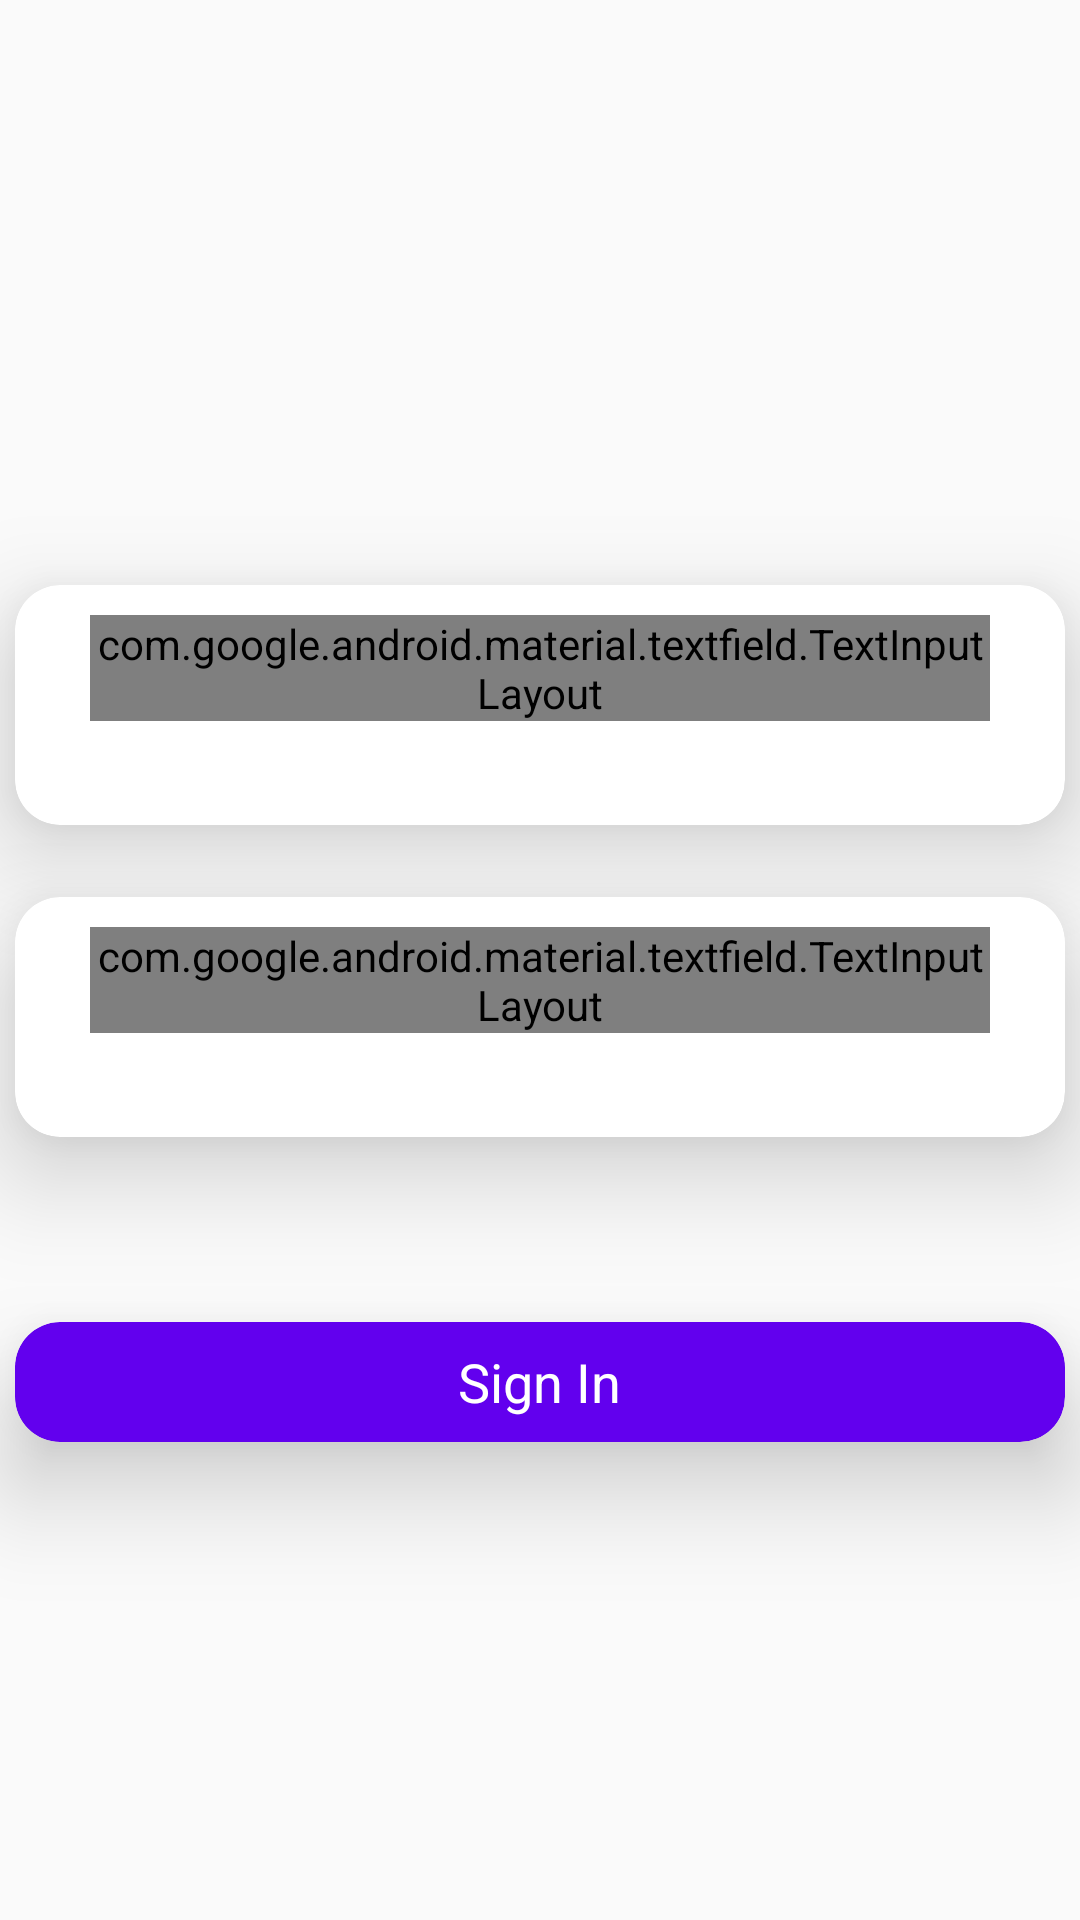

The Android layout XML behind this screen, and the referenced resources:
<!-- AndroidManifest.xml: application theme AppTheme -->
<!-- res/layout/activity_sign_in.xml -->
<?xml version="1.0" encoding="utf-8"?>
<android.support.constraint.ConstraintLayout xmlns:android="http://schemas.android.com/apk/res/android"
    xmlns:app="http://schemas.android.com/apk/res-auto"
    xmlns:tools="http://schemas.android.com/tools"
    android:layout_width="match_parent"
    android:layout_height="match_parent"
    android:background="@drawable/gradient"
    tools:context=".SignIn">

    <android.support.v7.widget.CardView
        android:id="@+id/cardView2"
        android:layout_width="350dp"
        android:layout_height="80dp"
        android:layout_marginBottom="8dp"
        android:layout_marginEnd="8dp"
        android:layout_marginLeft="8dp"
        android:layout_marginRight="8dp"
        android:layout_marginStart="8dp"
        android:layout_marginTop="8dp"
        android:clickable="true"
        android:foreground="?android:attr/selectableItemBackground"
        app:cardBackgroundColor="@color/cardview_light_background"
        app:cardCornerRadius="15dp"
        app:cardElevation="20dp"
        app:layout_constraintBottom_toBottomOf="parent"
        app:layout_constraintEnd_toEndOf="parent"
        app:layout_constraintStart_toStartOf="parent"
        app:layout_constraintTop_toTopOf="parent"
        app:layout_constraintVertical_bias="0.344">

        <RelativeLayout
            android:layout_width="match_parent"
            android:layout_height="match_parent">

            <android.support.design.widget.TextInputLayout
                style="@style/Widget.MaterialComponents.TextInputLayout.OutlinedBox"
                android:layout_width="300dp"
                android:layout_height="wrap_content"
                android:layout_marginLeft="25dp"
                android:layout_marginTop="10dp"
                android:textColorHint="@color/colorPrimary">

                <android.support.design.widget.TextInputEditText
                    android:id="@+id/Email_login"
                    android:layout_width="match_parent"
                    android:layout_height="wrap_content"
                    android:hint="Email"
                    android:inputType="textEmailAddress"
                    android:textColorHighlight="@color/colorPrimary" />
            </android.support.design.widget.TextInputLayout>
        </RelativeLayout>
    </android.support.v7.widget.CardView>

    <android.support.v7.widget.CardView
        android:id="@+id/cardView3"
        android:layout_width="350dp"
        android:layout_height="80dp"
        android:layout_marginBottom="8dp"
        android:layout_marginEnd="8dp"
        android:layout_marginLeft="8dp"
        android:layout_marginRight="8dp"
        android:layout_marginStart="8dp"
        android:layout_marginTop="8dp"
        android:clickable="true"
        android:foreground="?android:attr/selectableItemBackground"
        app:cardBackgroundColor="@color/cardview_light_background"
        app:cardCornerRadius="15dp"
        app:cardElevation="20dp"
        app:layout_constraintBottom_toBottomOf="parent"
        app:layout_constraintEnd_toEndOf="parent"
        app:layout_constraintStart_toStartOf="parent"
        app:layout_constraintTop_toBottomOf="@+id/cardView2"
        app:layout_constraintVertical_bias="0.059">

        <RelativeLayout
            android:layout_width="match_parent"
            android:layout_height="match_parent">

            <android.support.design.widget.TextInputLayout
                style="@style/Widget.MaterialComponents.TextInputLayout.OutlinedBox"
                android:layout_width="300dp"
                android:layout_height="wrap_content"
                android:layout_marginLeft="25dp"
                android:layout_marginTop="10dp"
                android:textColorHint="@color/colorPrimary">

                <android.support.design.widget.TextInputEditText
                    android:id="@+id/Password_login"
                    android:layout_width="match_parent"
                    android:layout_height="wrap_content"
                    android:hint="Password"
                    android:inputType="textPassword"
                    android:textColorHighlight="@color/colorPrimary" />
            </android.support.design.widget.TextInputLayout>
        </RelativeLayout>
    </android.support.v7.widget.CardView>

    <android.support.v7.widget.CardView
        android:id="@+id/SignInbtndalem"
        android:layout_width="350dp"
        android:layout_height="40dp"
        android:layout_marginBottom="8dp"
        android:layout_marginEnd="8dp"
        android:layout_marginLeft="8dp"
        android:layout_marginRight="8dp"
        android:layout_marginStart="8dp"
        android:layout_marginTop="8dp"
        android:clickable="true"
        android:foreground="?android:attr/selectableItemBackground"
        app:cardBackgroundColor="@color/colorPrimary"
        app:cardCornerRadius="15dp"
        app:cardElevation="20dp"
        app:layout_constraintBottom_toBottomOf="parent"
        app:layout_constraintEnd_toEndOf="parent"
        app:layout_constraintStart_toStartOf="parent"
        app:layout_constraintTop_toBottomOf="@+id/cardView3"
        app:layout_constraintVertical_bias="0.261">

        <RelativeLayout
            android:layout_width="match_parent"
            android:layout_height="match_parent">

            <TextView
                android:id="@+id/textView"
                android:layout_width="wrap_content"
                android:layout_height="match_parent"
                android:layout_alignParentTop="true"
                android:layout_centerHorizontal="true"
                android:gravity="center"
                android:text="Sign In"
                android:textAppearance="@android:style/TextAppearance.Medium"
                android:textColor="@android:color/background_light" />
        </RelativeLayout>
    </android.support.v7.widget.CardView>

    <TextView
        android:id="@+id/LoginAsAdmin"
        android:layout_width="wrap_content"
        android:layout_height="wrap_content"
        android:layout_marginTop="8dp"
        android:layout_marginBottom="8dp"
        android:textColor="@color/common_google_signin_btn_text_dark_default"
        android:textSize="18sp"
        app:layout_constraintBottom_toBottomOf="parent"
        app:layout_constraintEnd_toEndOf="parent"
        app:layout_constraintStart_toStartOf="parent"
        app:layout_constraintTop_toBottomOf="@+id/SignInbtndalem" />

</android.support.constraint.ConstraintLayout>
<!-- resources referenced by this layout -->
<resources>
  <style name="AppTheme" parent="Theme.AppCompat.Light.DarkActionBar">
          
          <item name="colorPrimary">@color/colorPrimary</item>
          <item name="colorPrimaryDark">@color/colorPrimaryDark</item>
          <item name="colorAccent">#1e88e5</item>
      </style>
  <!-- not gathered from this repository: default colours our renderer supplied (Android Studio template values) -->
  <color name="colorPrimary">#FF6200EE</color>
  <color name="colorPrimaryDark">#FF3700B3</color>
</resources>
